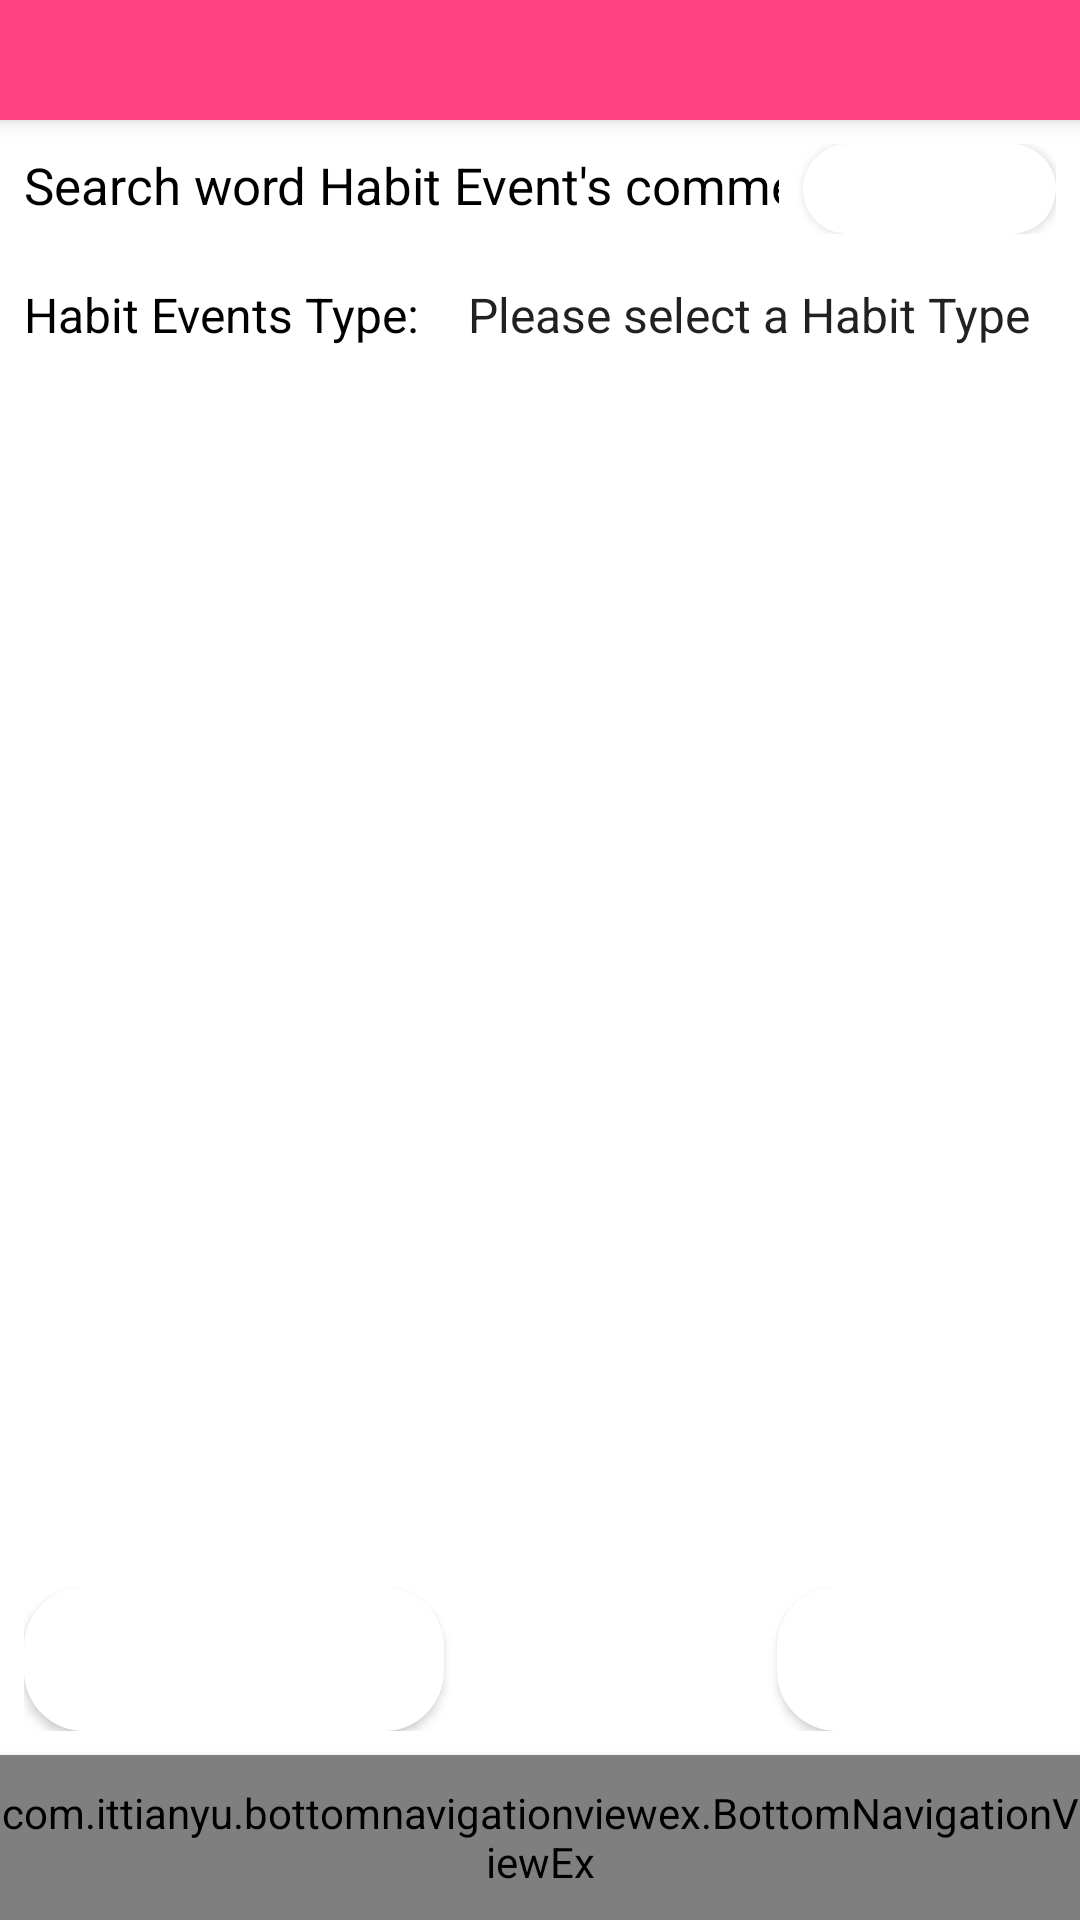

Android layout source for this screen:
<!-- AndroidManifest.xml: application theme AppTheme -->
<!-- res/layout/activity_habit_history.xml -->
<?xml version="1.0" encoding="utf-8"?>
<RelativeLayout xmlns:android="http://schemas.android.com/apk/res/android"
    xmlns:tools="http://schemas.android.com/tools"
    xmlns:app="http://schemas.android.com/apk/res-auto"
    android:id="@+id/habit_history_layout"
    android:orientation="vertical"
    android:layout_width="match_parent"
    android:layout_height="match_parent"
    tools:context="com.example.example.echoes.Activities.HabitHistoryActivity"
    android:background="@color/white">

    <android.support.v7.widget.Toolbar
        android:id="@+id/my_toolbar"
        android:layout_width="match_parent"
        android:layout_height="40dp"
        android:background="@color/colorAccent"
        android:elevation="4dp"
        android:layout_alignParentTop="true"
        android:theme="@style/ThemeOverlay.AppCompat.ActionBar"
        app:popupTheme="@style/ThemeOverlay.AppCompat.Dark" />

    <LinearLayout
        android:orientation="horizontal"
        android:layout_width="match_parent"
        android:layout_height="wrap_content"
        android:layout_below="@+id/my_toolbar"
        android:id="@+id/second"
        android:layout_margin="8dp">

        <EditText
            android:id="@+id/search_comment_edittext"
            android:layout_width="wrap_content"
            android:layout_height="wrap_content"
            android:layout_weight="6"
            android:inputType="text"
            android:textColorHint="@color/black"
            android:hint="@string/search_hint"
            android:textSize="17sp"
            android:maxLines="1"
            android:layout_marginEnd="8dp"
            android:background="@color/white"/>

        <Button
            android:id="@+id/search_comment_button"
            android:layout_width="wrap_content"
            android:layout_height="30dp"
            android:layout_weight="1"
            android:textColor="@color/white"
            android:background="@drawable/btn"
            android:text="@string/search"/>

    </LinearLayout>

    <LinearLayout
        android:id="@+id/habit_events_type_layout"
        android:layout_gravity="start"
        android:orientation="horizontal"
        android:layout_width="match_parent"
        android:layout_height="wrap_content"
        android:layout_below="@+id/second"
        android:layout_weight="1"
        android:layout_margin="8dp">

        <TextView
            android:id="@+id/habit_events_type_title"
            android:layout_width="wrap_content"
            android:layout_height="wrap_content"
            android:text="@string/habit_events_type"
            android:textColor="@color/black"
            android:textSize="16sp"
            android:layout_marginRight="8dp"
            android:background="@color/white"/>

        <Spinner
            android:id="@+id/habithistory_filter"
            android:layout_width="match_parent"
            android:layout_height="wrap_content"
            android:entries="@array/habithistory_filter_list"
            android:spinnerMode="dropdown"
            android:background="@color/white"/>

    </LinearLayout>

    <android.support.v7.widget.RecyclerView
        android:id="@+id/habitevents_recyclerView"
        android:layout_width="match_parent"
        android:layout_height="0dp"
        android:layout_above="@+id/habit_events_buttons_layout"
        android:layout_below="@+id/habit_events_type_layout"

        android:layout_weight="63"/>

    <LinearLayout
        android:id="@+id/habit_events_buttons_layout"
        android:layout_gravity="center_horizontal"
        android:layout_width="wrap_content"
        android:layout_above="@+id/btm3"
        android:layout_height="wrap_content"
        android:layout_weight="1"
        android:layout_margin="8dp">

        <Button
            android:id="@+id/habitevents_map"
            android:layout_width="140dp"
            android:layout_height="wrap_content"
            android:text="@string/habit_events_map"
            android:textColor="@color/white"
            android:background="@drawable/btn"
            android:layout_marginRight="16dp"/>

        <Button
            android:id="@+id/habitevents_add_button"
            android:layout_width="140dp"
            android:layout_height="wrap_content"
            android:text="@string/habit_events_add_button"
            android:textColor="@color/white"
            android:background="@drawable/btn"
            android:layout_marginLeft="95dp"/>

    </LinearLayout>


    <com.ittianyu.bottomnavigationviewex.BottomNavigationViewEx
        android:id="@+id/btm3"
        android:layout_width="match_parent"
        android:layout_height="55dp"
        android:elevation="4dp"
        android:layout_alignParentBottom="true"
        app:itemBackground="@color/not_so_white"
        app:itemIconTint="@drawable/selected_color"
        app:itemTextColor="@drawable/selected_color"
        app:menu="@menu/bottom_navigation_menu" />

</RelativeLayout>
<!-- resources referenced by this layout -->
<resources>
  <string-array name="habithistory_filter_list">
          <item>Please select a Habit Type</item>
      </string-array>
  <color name="black">#000000</color>
  <color name="colorAccent">#FF4081</color>
  <color name="white">#FFF</color>
  <!-- drawable btn (drawable) -->
  <?xml version="1.0" encoding="utf-8"?>
  <shape xmlns:android="http://schemas.android.com/apk/res/android">
  
      <corners
          android:radius="20dp"/>
  
      <solid android:color="@color/white"
  
      />
  
  
  </shape>
  <!-- drawable selected_color (drawable) -->
  <?xml version="1.0" encoding="utf-8"?>
  <selector xmlns:android="http://schemas.android.com/apk/res/android">
      <item android:state_checked="true" android:color="@color/redPink" />
      <item android:color="@android:color/darker_gray"  />
  
  </selector>
  <string name="habit_events_add_button">Add Habit Event</string>
  <string name="habit_events_map">View Events Map</string>
  <string name="habit_events_type">Habit Events Type:</string>
  <string name="search">Search</string>
  <string name="search_hint">Search word Habit Event\'s comment</string>
  <style name="AppTheme" parent="Theme.AppCompat.Light.NoActionBar">
          
          <item name="android:windowFullscreen">true</item>
          <item name="android:windowNoTitle">true</item>
      </style>
</resources>
